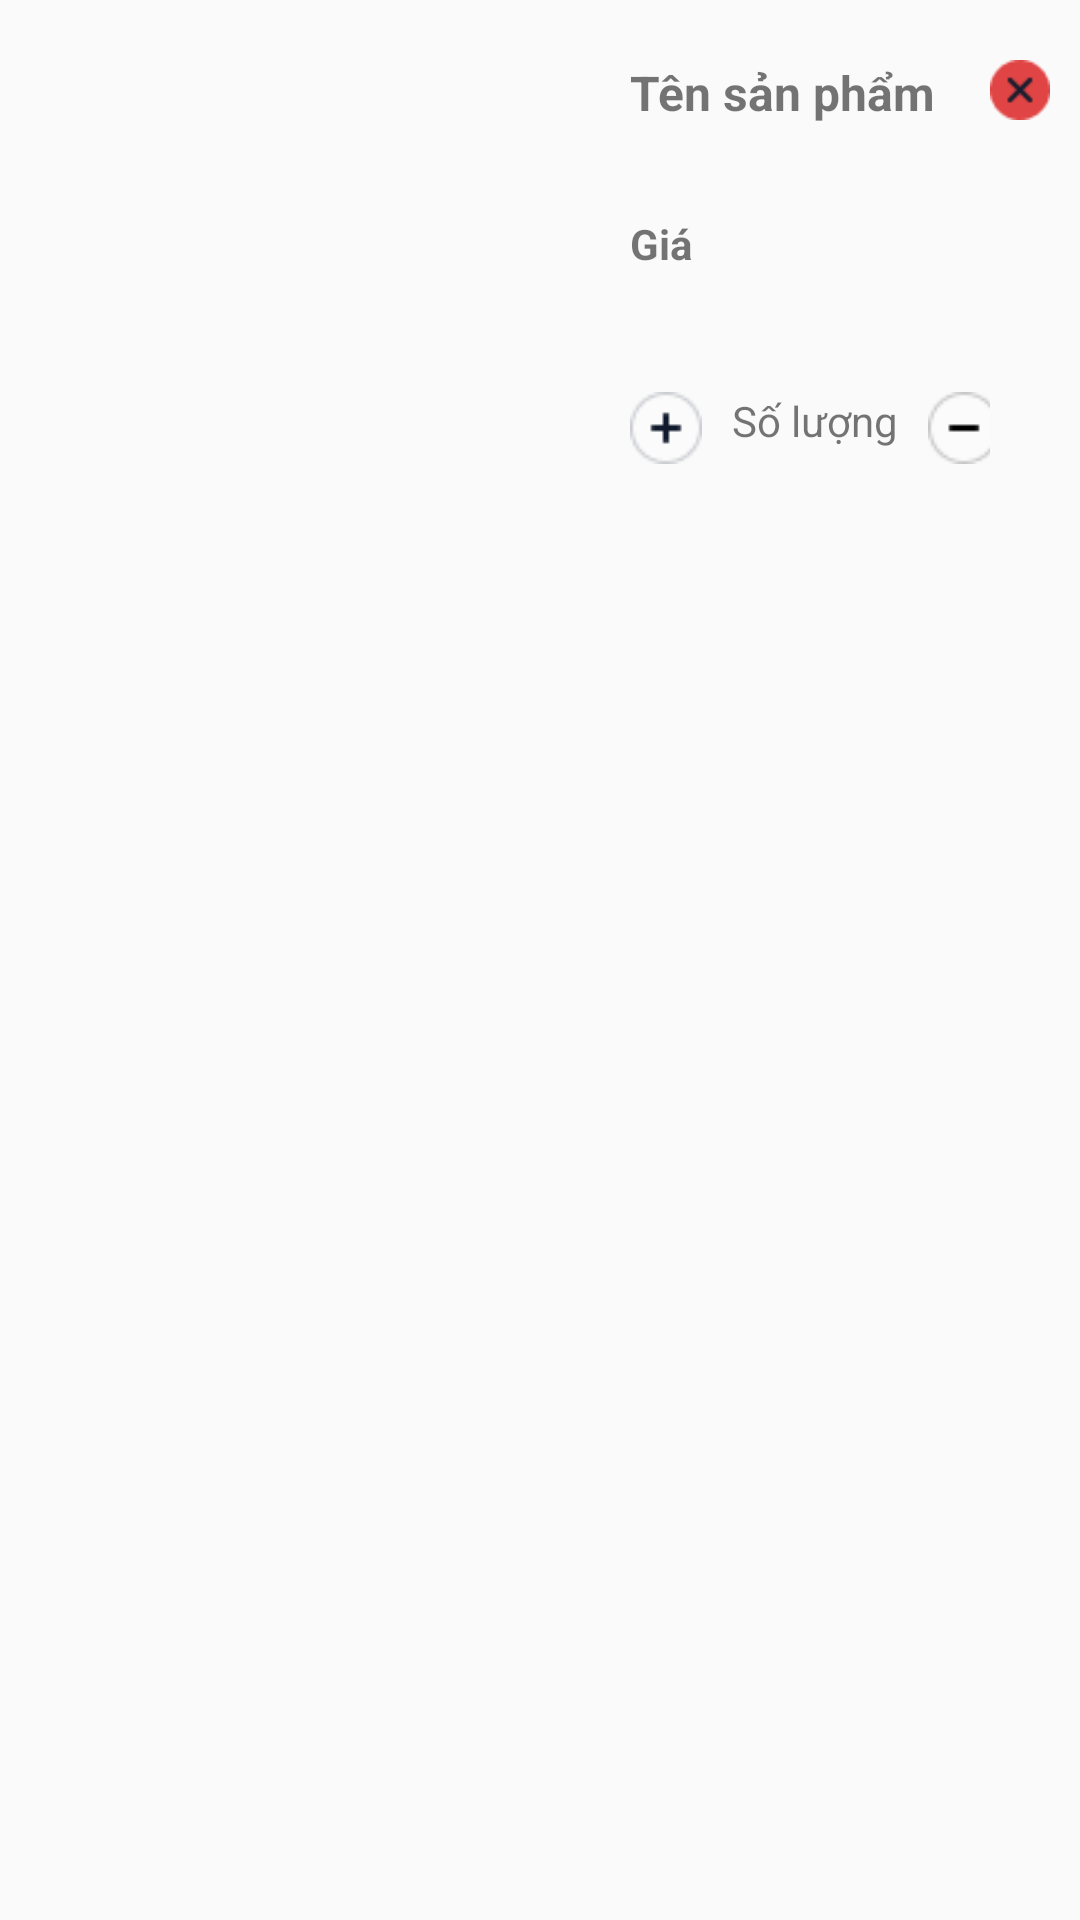

Produce the Android XML layout that renders to this screen, including the resource entries it uses.
<!-- AndroidManifest.xml: application theme Theme.Duan1 -->
<!-- res/layout/cart_item.xml -->
<?xml version="1.0" encoding="utf-8"?>
<LinearLayout xmlns:android="http://schemas.android.com/apk/res/android"
    android:layout_width="match_parent"
    android:layout_height="match_parent"
    android:orientation="vertical">





    <LinearLayout
        android:layout_width="match_parent"
        android:layout_height="wrap_content"
        android:layout_marginBottom="20dp"
        android:layout_marginTop="20dp"
        android:orientation="horizontal">


        <ImageView
            android:id="@+id/productImage"
            android:layout_width="200dp"
            android:layout_height="140dp"
            android:src="@drawable/iphone15"
            android:layout_marginRight="10dp" />
        <LinearLayout
            android:layout_width="match_parent"
            android:layout_height="wrap_content"
            android:orientation="vertical"
            android:layout_weight="1">

            <TextView
                android:id="@+id/productName"
                android:layout_width="wrap_content"
                android:layout_height="wrap_content"
                android:text="Tên sản phẩm"
                android:textStyle="bold"
                android:textSize="16sp" />



            <TextView
                android:id="@+id/price"
                android:layout_width="wrap_content"
                android:layout_height="wrap_content"
                android:layout_marginTop="30dp"
                android:textStyle="bold"
                android:text="Giá" />


            <LinearLayout
                android:layout_marginTop="40dp"
                android:layout_width="match_parent"
                android:layout_height="wrap_content">
                <ImageView
                    android:id="@+id/increaseQuantity"
                    android:layout_width="24dp"
                    android:layout_height="24dp"
                    android:layout_marginRight="10dp"
                    android:src="@drawable/btncong" />
                <TextView
                    android:id="@+id/quantity"
                    android:layout_width="wrap_content"
                    android:layout_height="wrap_content"
                    android:text="Số lượng" />

                <ImageView
                    android:id="@+id/decreaseQuantity"
                    android:layout_width="24dp"
                    android:layout_height="24dp"
                    android:layout_marginLeft="10dp"
                    android:src="@drawable/btntru" />



            </LinearLayout>
        </LinearLayout>
        <ImageView
            android:id="@+id/removeProduct"
            android:layout_width="20dp"
            android:layout_height="20dp"
            android:layout_marginRight="10dp"
            android:src="@drawable/delete" />
    </LinearLayout>







</LinearLayout>
<!-- resources referenced by this layout -->
<resources>
  <!-- drawable btncong: png bitmap (drawable, 873 bytes) -->
  <!-- drawable btntru: png bitmap (drawable, 661 bytes) -->
  <!-- drawable delete: png bitmap (drawable, 674 bytes) -->
  <style name="Theme.Duan1" parent="Base.Theme.Duan1" />
  <style name="Base.Theme.Duan1" parent="Theme.AppCompat.DayNight.NoActionBar">
          
          
      </style>
</resources>
